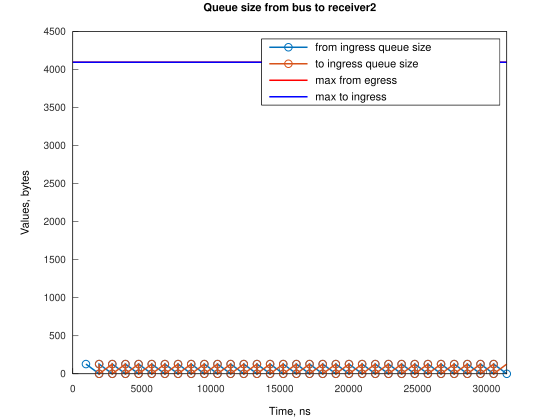

Source data for this figure (header and first rows):
Time, from_ingress_queue_size, to_ingress_queue_size
954.7, 128, nan
1908, 0, nan
1909, 0, 0
1910, 128, 0
2864, 128, 0
2865, 128, 0
3818, 128, 0
3819, 128, 0
4771, 128, 0
4772, 128, 0
5725, 128, 0
5726, 128, 0
6679, 128, 0
6680, 128, 0
7632, 128, 0
7633, 128, 0
8586, 128, 0
8587, 128, 0
9540, 128, 0
9541, 128, 0
10493, 128, 0
10494, 128, 0
11447, 128, 0
11448, 128, 0
12401, 128, 0
12402, 128, 0
13354, 128, 0
13355, 128, 0
14308, 128, 0
14309, 128, 0
15262, 128, 0
15263, 128, 0
16216, 128, 0
16216, 128, 0
17169, 128, 0
17170, 128, 0
18123, 128, 0
18124, 128, 0
19076, 128, 0
19078, 128, 0
20030, 128, 0
20031, 128, 0
20984, 128, 0
20985, 128, 0
21938, 128, 0
21938, 128, 0
22891, 128, 0
22892, 128, 0
23845, 128, 0
23846, 128, 0
24798, 128, 0
24800, 128, 0
25752, 128, 0
25753, 128, 0
26706, 128, 0
26707, 128, 0
27660, 128, 0
27661, 128, 0
28613, 128, 0
28614, 128, 0
... 6 more rows
